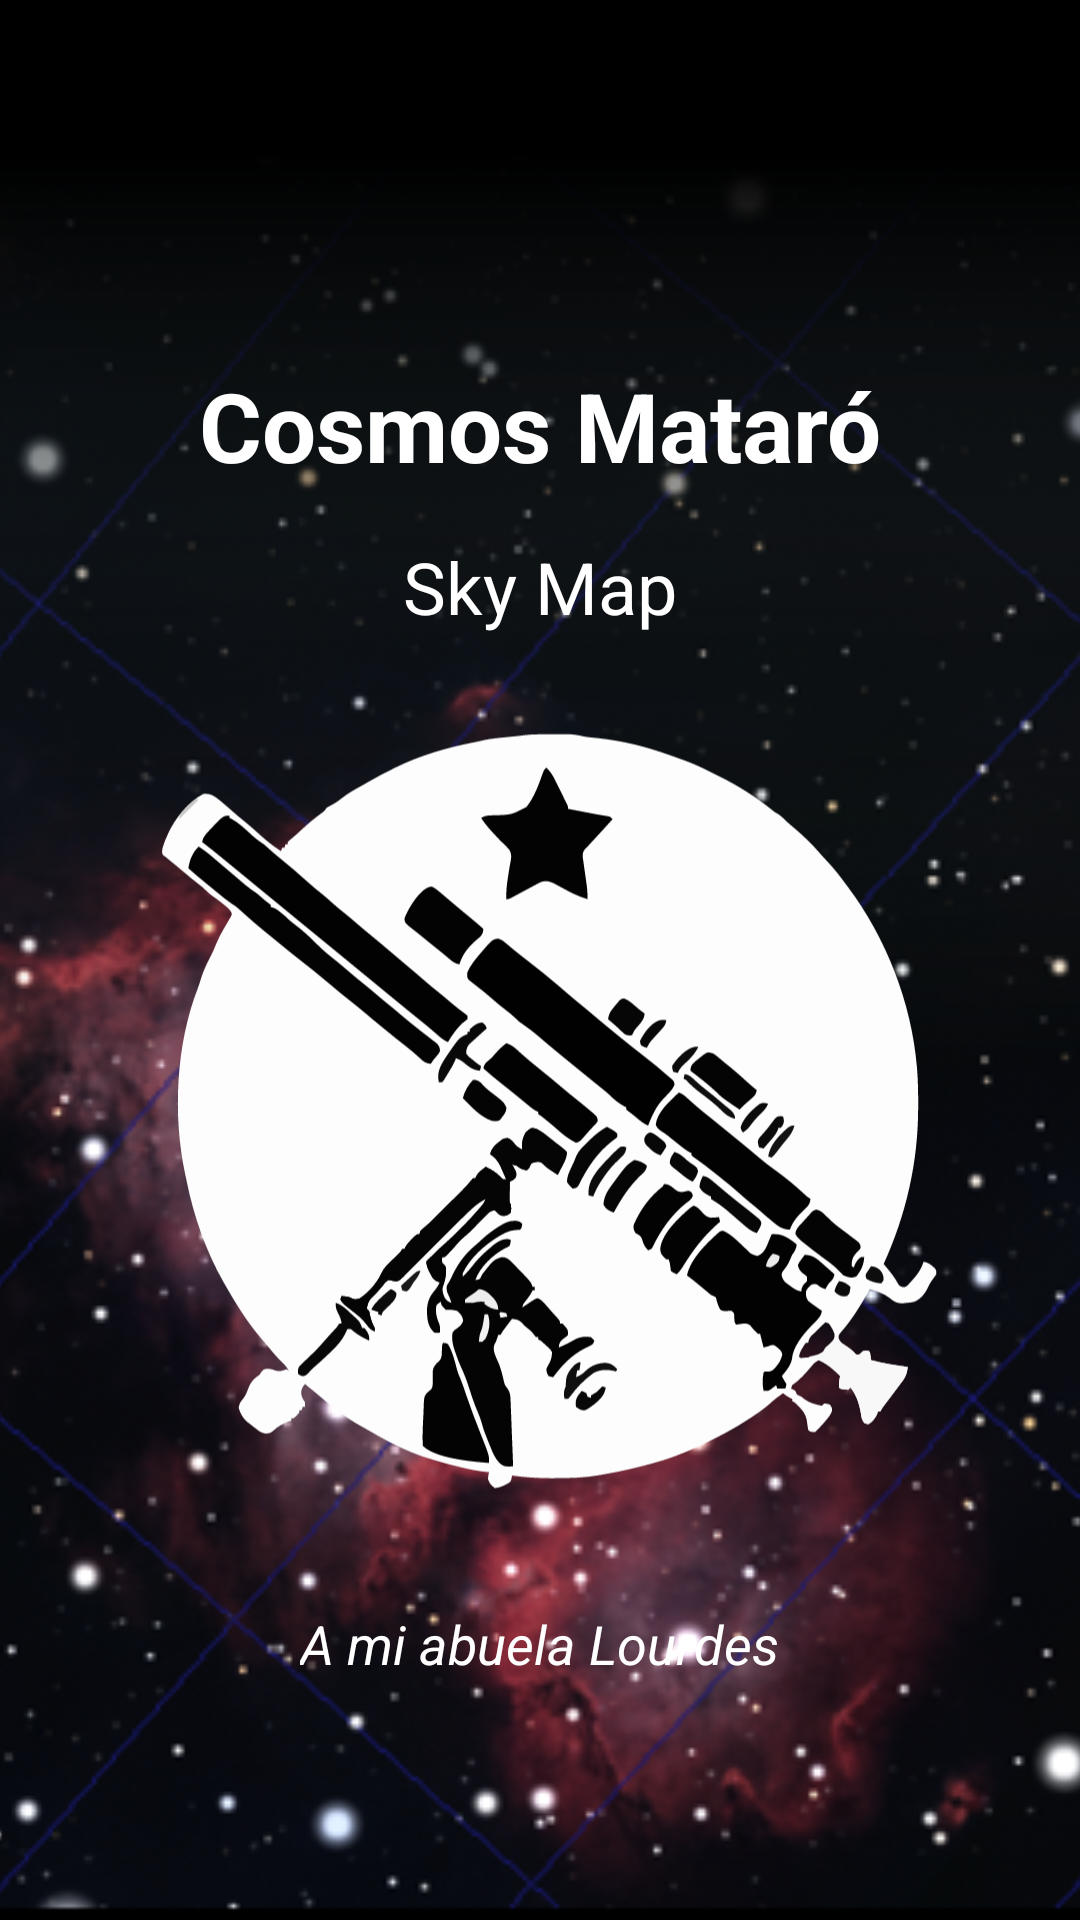

Reconstruct the res/layout file that produces this screen, plus the resources it refers to.
<!-- AndroidManifest.xml: application theme AppTheme -->
<!-- res/layout/splash.xml -->
<?xml version="1.0" encoding="utf-8"?>
<FrameLayout
    xmlns:android="http://schemas.android.com/apk/res/android"
    android:id="@+id/splash"
    android:layout_width="fill_parent"
    android:layout_height="fill_parent"
    android:theme="@android:style/Theme.Black">

    <ImageView
        android:layout_width="fill_parent"
        android:layout_height="fill_parent"
        android:scaleType="centerCrop"
        android:src="@drawable/stardroid_big_image" />

    <LinearLayout
        android:layout_width="wrap_content"
        android:layout_height="wrap_content"
        android:layout_gravity="center"
        android:orientation="vertical"
        android:gravity="center">

        <TextView
            android:layout_width="wrap_content"
            android:layout_height="wrap_content"
            android:text="Cosmos Mataró"
            android:textColor="#FFFFFF"
            android:textSize="32sp"
            android:textStyle="bold"
            android:layout_marginBottom="16dp"/>

        <TextView
            android:layout_width="wrap_content"
            android:layout_height="wrap_content"
            android:text="Sky Map"
            android:textColor="#FFFFFF"
            android:textSize="24sp"
            android:layout_marginBottom="8dp"/>

        <ImageView
            android:layout_width="300dp"
            android:layout_height="300dp"
            android:src="@drawable/skymap_logo" />

    </LinearLayout>

    <TextView
        android:layout_width="wrap_content"
        android:layout_height="wrap_content"
        android:layout_gravity="bottom|center_horizontal"
        android:layout_marginBottom="80dp"
        android:text="A mi abuela Lourdes"
        android:textColor="#FFFFFF"
        android:textSize="18sp"
        android:textStyle="italic" />

</FrameLayout>
<!-- resources referenced by this layout -->
<resources>
  <!-- drawable skymap_logo: vector/xml drawable (drawable, 96714 chars, omitted) -->
  <!-- drawable stardroid_big_image: png bitmap (drawable, 168928 bytes) -->
  <style name="AppTheme" parent="Theme.AppCompat.DayNight.NoActionBar">
      </style>
</resources>
